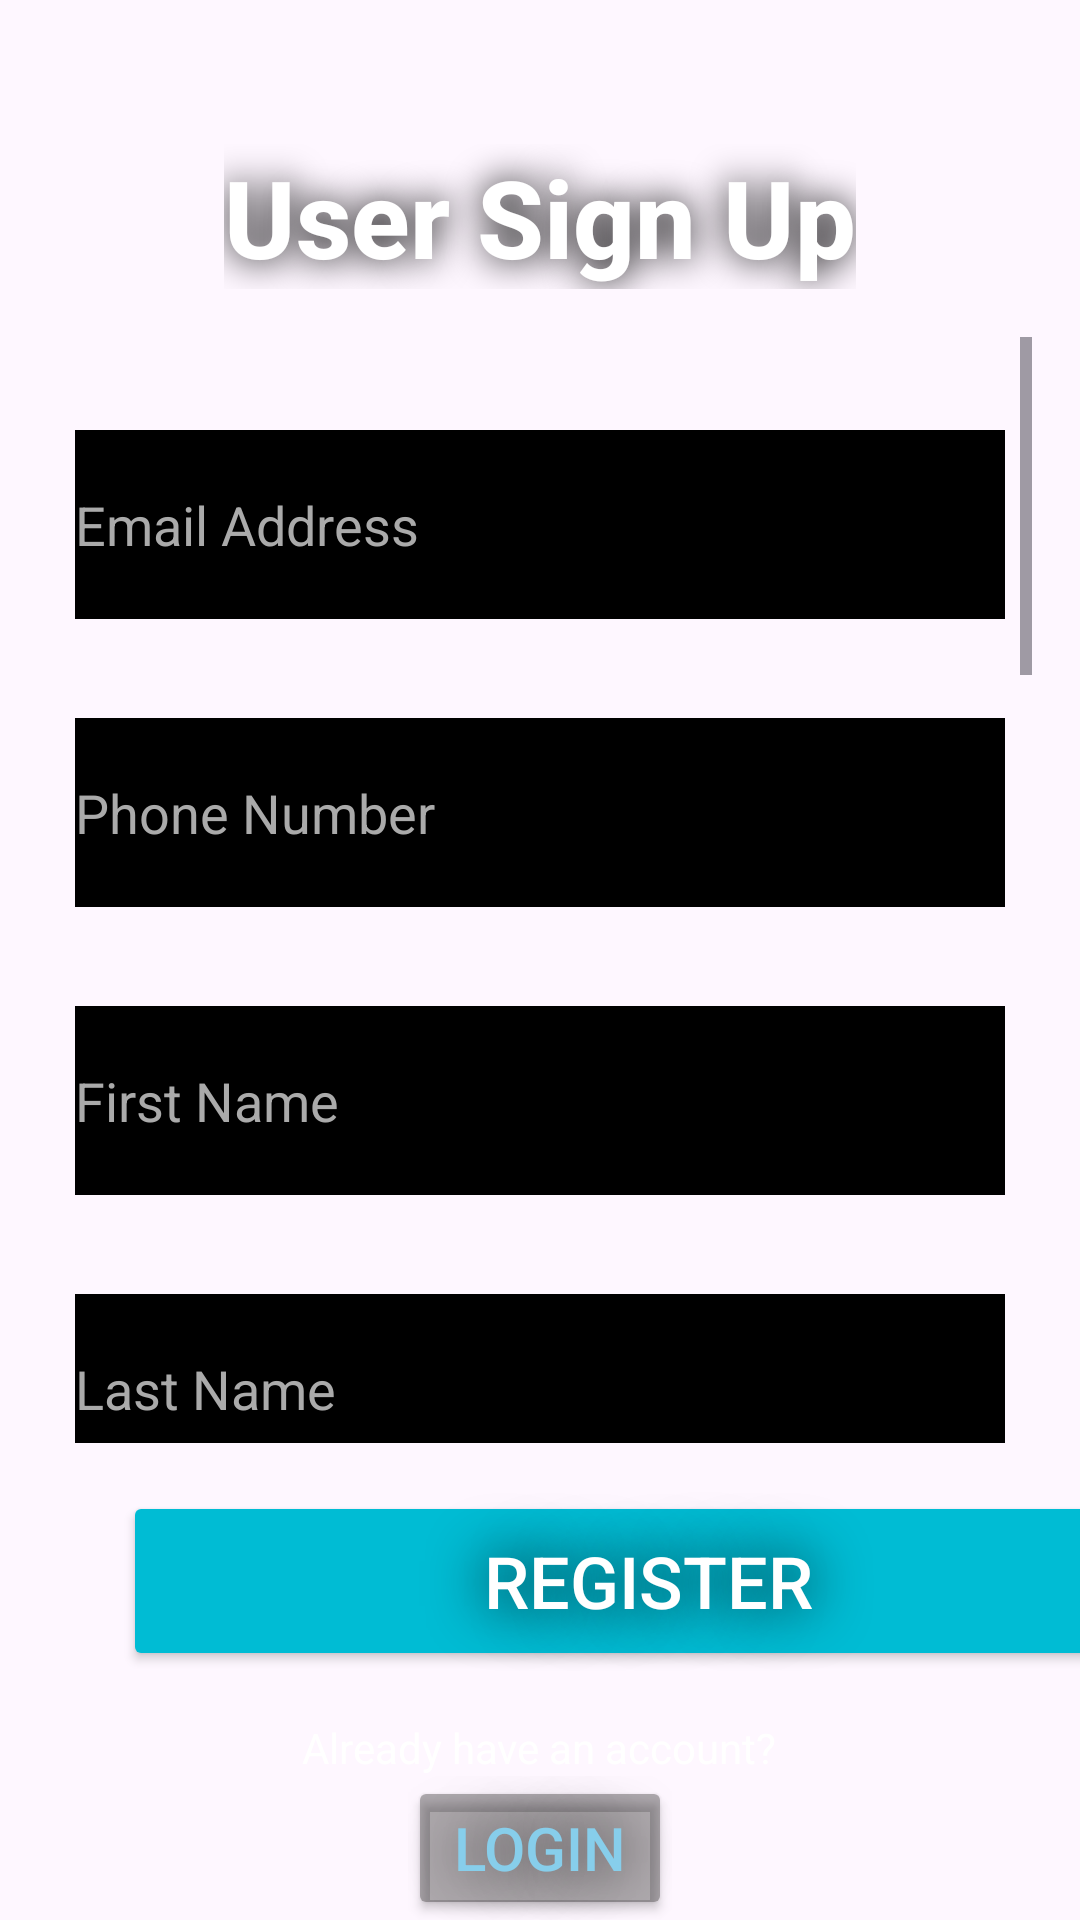

Android layout source for this screen:
<!-- AndroidManifest.xml: application theme Theme.FlightReservationSystem -->
<!-- res/layout/activity_signup_passenger.xml -->
<?xml version="1.0" encoding="utf-8"?>
<LinearLayout xmlns:android="http://schemas.android.com/apk/res/android"
    xmlns:app="http://schemas.android.com/apk/res-auto"
    xmlns:tools="http://schemas.android.com/tools"
    android:id="@+id/main"
    android:layout_width="match_parent"
    android:layout_height="match_parent"
    android:background="@drawable/background_2"
    android:backgroundTint="@color/sky_blue"
    android:backgroundTintMode="multiply"
    android:orientation="vertical"
    tools:context=".MainActivity">

    <TextView
        android:id="@+id/textView"
        android:layout_width="wrap_content"
        android:layout_height="wrap_content"
        android:layout_gravity="center"
        android:layout_marginTop="48dp"
        android:fontFamily="sans-serif-medium"
        android:gravity="center"
        android:shadowColor="#000000"
        android:shadowRadius="30"
        android:text="User Sign Up"
        android:textColor="@android:color/white"
        android:textSize="36sp"
        android:textStyle="bold" />

    <ScrollView
        android:id="@+id/scrollView2"
        android:layout_width="match_parent"
        android:layout_height="0dp"
        android:layout_weight="1"
        android:layout_margin="16dp">

        <LinearLayout
            android:layout_width="match_parent"
            android:layout_height="wrap_content"
            android:layout_margin="5dp"
            android:orientation="vertical">

            

            <EditText
                android:id="@+id/email_edit_text"
                android:layout_width="match_parent"
                android:layout_height="80dp"
                android:layout_marginTop="16dp"
                android:backgroundTint="@color/black"
                android:backgroundTintMode="src_over"
                android:hint="Email Address"
                android:inputType="textEmailAddress"
                android:textColor="@android:color/black"
                android:textColorHint="@android:color/darker_gray"
                android:textSize="18sp" />

            <EditText
                android:id="@+id/phone_edit_text"
                android:layout_width="match_parent"
                android:layout_height="80dp"
                android:layout_marginTop="16dp"
                android:backgroundTint="@color/black"
                android:backgroundTintMode="src_over"
                android:hint="Phone Number"
                android:inputType="phone"
                android:textColor="@android:color/black"
                android:textColorHint="@android:color/darker_gray"
                android:textSize="18sp" />

            <EditText
                android:id="@+id/first_name_edit_text"
                android:layout_width="match_parent"
                android:layout_height="80dp"
                android:layout_marginTop="16dp"
                android:backgroundTint="@color/black"
                android:backgroundTintMode="src_over"
                android:hint="First Name"
                android:inputType="textPersonName"
                android:textColor="@android:color/black"
                android:textColorHint="@android:color/darker_gray"
                android:textSize="18sp" />

            <EditText
                android:id="@+id/last_name_edit_text"
                android:layout_width="match_parent"
                android:layout_height="80dp"
                android:layout_marginTop="16dp"
                android:backgroundTint="@color/black"
                android:backgroundTintMode="src_over"
                android:hint="Last Name"
                android:inputType="textPersonName"
                android:textColor="@android:color/black"
                android:textColorHint="@android:color/darker_gray"
                android:textSize="18sp" />

            <EditText
                android:id="@+id/editTextPassportNumber"
                android:layout_width="match_parent"
                android:layout_height="80dp"
                android:layout_marginTop="16dp"
                android:backgroundTint="@color/black"
                android:backgroundTintMode="src_over"
                android:hint="Passport Number"
                android:inputType="text"
                android:textColor="@android:color/black"
                android:textColorHint="@android:color/darker_gray"
                android:textSize="18sp" />

            <EditText
                android:id="@+id/passportIssueDateEditText"
                android:layout_width="match_parent"
                android:layout_height="72dp"
                android:layout_marginTop="8dp"
                android:backgroundTint="@color/black"
                android:backgroundTintMode="src_over"
                android:hint="Passport Issue Date"
                android:inputType="date"
                android:shadowColor="#000000"
                android:shadowDx="20"
                android:shadowDy="20"
                android:shadowRadius="30"
                android:textColorHighlight="#000000"
                android:textColorHint="#000000"
                android:textSize="20sp"
                android:focusable="false"
                android:clickable="true"
                android:onClick="openDatePicker"
                android:contentDescription="Select passport issue date" />

            <EditText
                android:id="@+id/editTextPassportIssuePlace"
                android:layout_width="match_parent"
                android:layout_height="80dp"
                android:layout_marginTop="16dp"
                android:backgroundTint="@color/black"
                android:backgroundTintMode="src_over"
                android:hint="Passport Issue Place"
                android:inputType="text"
                android:textColor="@android:color/black"
                android:textColorHint="@android:color/darker_gray"
                android:textSize="18sp" />


            <EditText
                android:id="@+id/expiryDateEditText"
                android:layout_width="match_parent"
                android:layout_height="72dp"
                android:layout_marginTop="8dp"
                android:backgroundTint="@color/black"
                android:backgroundTintMode="src_over"
                android:hint="Passport Expiration Date"
                android:inputType="date"
                android:shadowColor="#000000"
                android:shadowDx="20"
                android:shadowDy="20"
                android:shadowRadius="30"
                android:textColorHighlight="#000000"
                android:textColorHint="#000000"
                android:textSize="20sp"
                android:focusable="false"
                android:clickable="true"
                android:onClick="openDatePicker"
                android:contentDescription="Select passport expiration date" />

            <Spinner
                android:id="@+id/spinnerFoodPreference"
                android:layout_width="match_parent"
                android:layout_height="80dp"
                android:layout_marginTop="16dp"
                android:backgroundTint="@color/black"
                android:backgroundTintMode="src_over"
                android:hint="Food Preference" />


            <EditText
                android:id="@+id/dateOfBirthEditText"
                android:layout_width="match_parent"
                android:layout_height="72dp"
                android:layout_marginTop="8dp"
                android:backgroundTint="@color/black"
                android:backgroundTintMode="src_over"
                android:hint="Date of Birth"
                android:inputType="date"
                android:shadowColor="#000000"
                android:shadowDx="20"
                android:shadowDy="20"
                android:shadowRadius="30"
                android:textColorHighlight="#000000"
                android:textColorHint="#000000"
                android:textSize="20sp"
                android:focusable="false"
                android:clickable="true"
                android:onClick="openDatePicker"
                android:contentDescription="Select date of birth" />

            <EditText
                android:id="@+id/editTextNationality"
                android:layout_width="match_parent"
                android:layout_height="80dp"
                android:layout_marginTop="16dp"
                android:backgroundTint="@color/black"
                android:backgroundTintMode="src_over"
                android:hint="Nationality"
                android:inputType="text"
                android:textColor="@android:color/black"
                android:textColorHint="@android:color/darker_gray"
                android:textSize="18sp" />

            <EditText
                android:id="@+id/password_edit_text"
                android:layout_width="match_parent"
                android:layout_height="80dp"
                android:layout_marginTop="16dp"
                android:backgroundTint="@color/black"
                android:backgroundTintMode="src_over"
                android:hint="Password"
                android:inputType="textPassword"
                android:textColor="@android:color/black"
                android:textColorHint="@android:color/darker_gray"
                android:textSize="18sp" />

            <EditText
                android:id="@+id/confirm_password_edit_text"
                android:layout_width="match_parent"
                android:layout_height="80dp"
                android:layout_marginTop="16dp"
                android:backgroundTint="@color/black"
                android:backgroundTintMode="src_over"
                android:hint="Confirm Password"
                android:inputType="textPassword"
                android:textColor="@android:color/black"
                android:textColorHint="@android:color/darker_gray"
                android:textSize="18sp" />

        </LinearLayout>
    </ScrollView>

    <Button
        android:id="@+id/register_button"
        android:layout_width="350dp"
        android:layout_height="60dp"
        android:layout_marginStart="41dp"
        android:layout_marginEnd="41dp"
        android:layout_marginBottom="16dp"
        android:backgroundTint="#00BCD4"
        android:backgroundTintMode="src_in"
        android:elevation="25dp"
        android:fontFamily="sans-serif-medium"
        android:gravity="center"
        android:shadowColor="#000000"
        android:shadowRadius="50"
        android:text="Register"
        android:textColor="@android:color/white"
        android:textSize="24sp" />

    <TextView
        android:id="@+id/signUpPrompt"
        android:layout_width="wrap_content"
        android:layout_height="wrap_content"
        android:layout_gravity="center"
        android:text="Already have an account?"
        android:textColor="@android:color/white"
        android:textSize="14sp"
        android:textStyle="normal" />

    <Button
        android:id="@+id/signup_button"
        android:layout_width="wrap_content"
        android:layout_height="wrap_content"
        android:layout_gravity="center"
        android:backgroundTint="@color/semi_transparent_gray"
        android:backgroundTintMode="src_in"
        android:elevation="25dp"
        android:fontFamily="sans-serif-medium"
        android:shadowColor="#000000"
        android:shadowRadius="50"
        android:text="login"
        android:textColor="@color/sky_blue"
        android:textSize="20sp" />

</LinearLayout>
<!-- resources referenced by this layout -->
<resources>
  <color name="black">#FF000000</color>
  <color name="semi_transparent_gray">#65353333</color>
  <color name="sky_blue">#87CEEB</color>
  <style name="Theme.FlightReservationSystem" parent="Base.Theme.FlightReservationSystem" />
  <style name="Base.Theme.FlightReservationSystem" parent="Theme.Material3.DayNight.NoActionBar">
          
          
      </style>
</resources>
